Dataset: dataset_split (GitHub, Ashwanth-cod/designchampionship-coding-project). Classes: batteries, bio wastes, cardboards, ceramic, clothings, electronics, fabrics, furnitures, glass, hazardous, metals, packed foods, papers, plastic, plastic utensils, stationery.

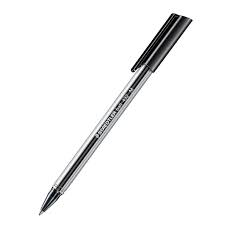
Label: stationery

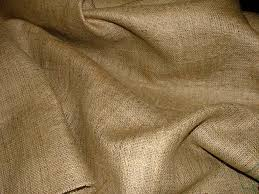
Label: fabrics

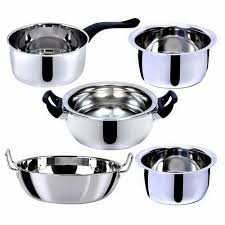
Label: metals

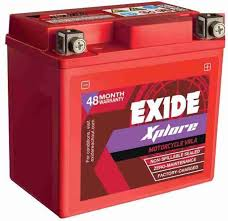
Label: batteries

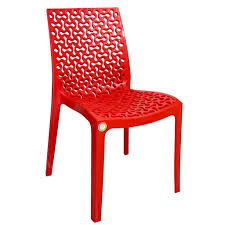
Label: furnitures

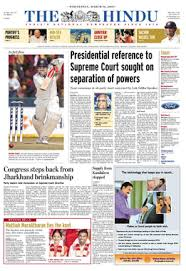
Label: papers
